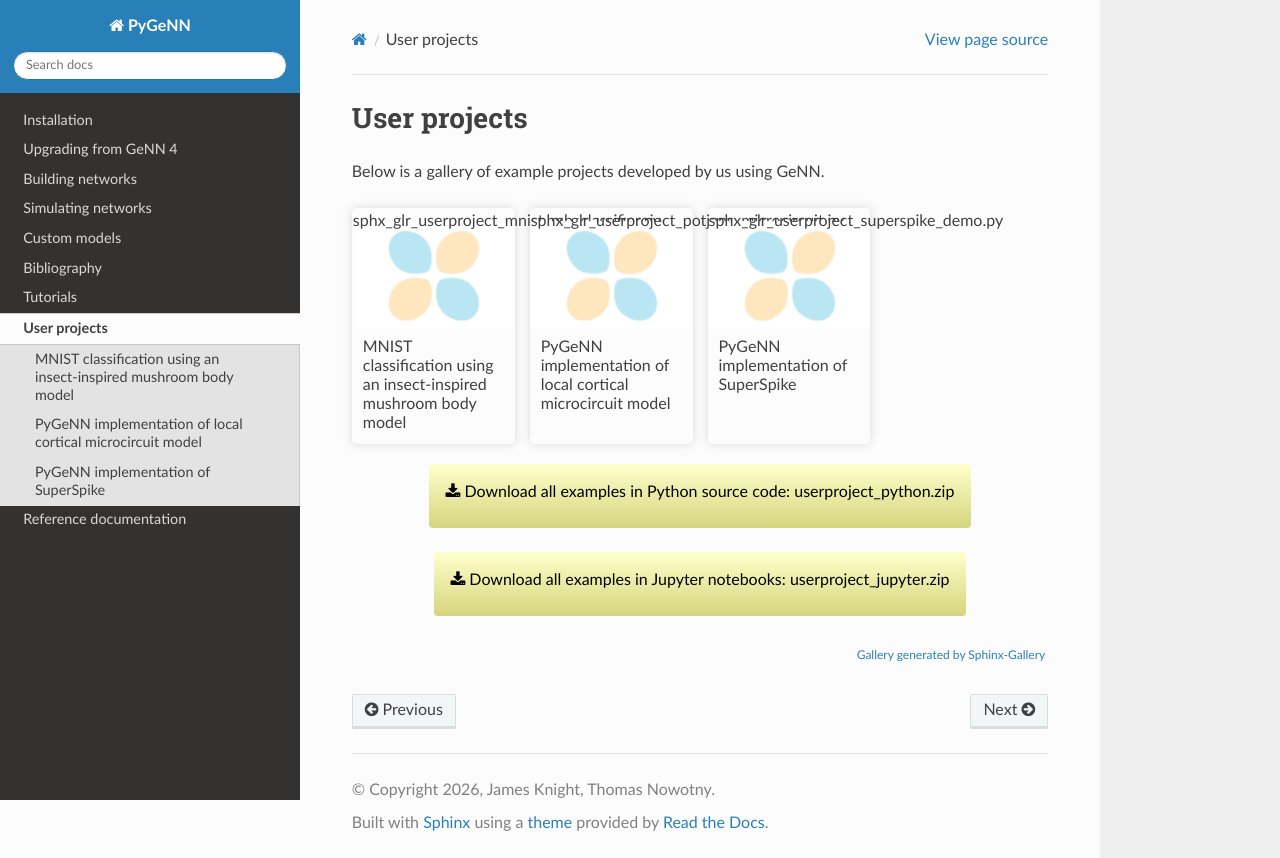

repository: genn-team/genn · page: documentation/5/userproject/index.html · generator: sphinx

User projects
=============

Below is a gallery of example projects developed by us using GeNN.
